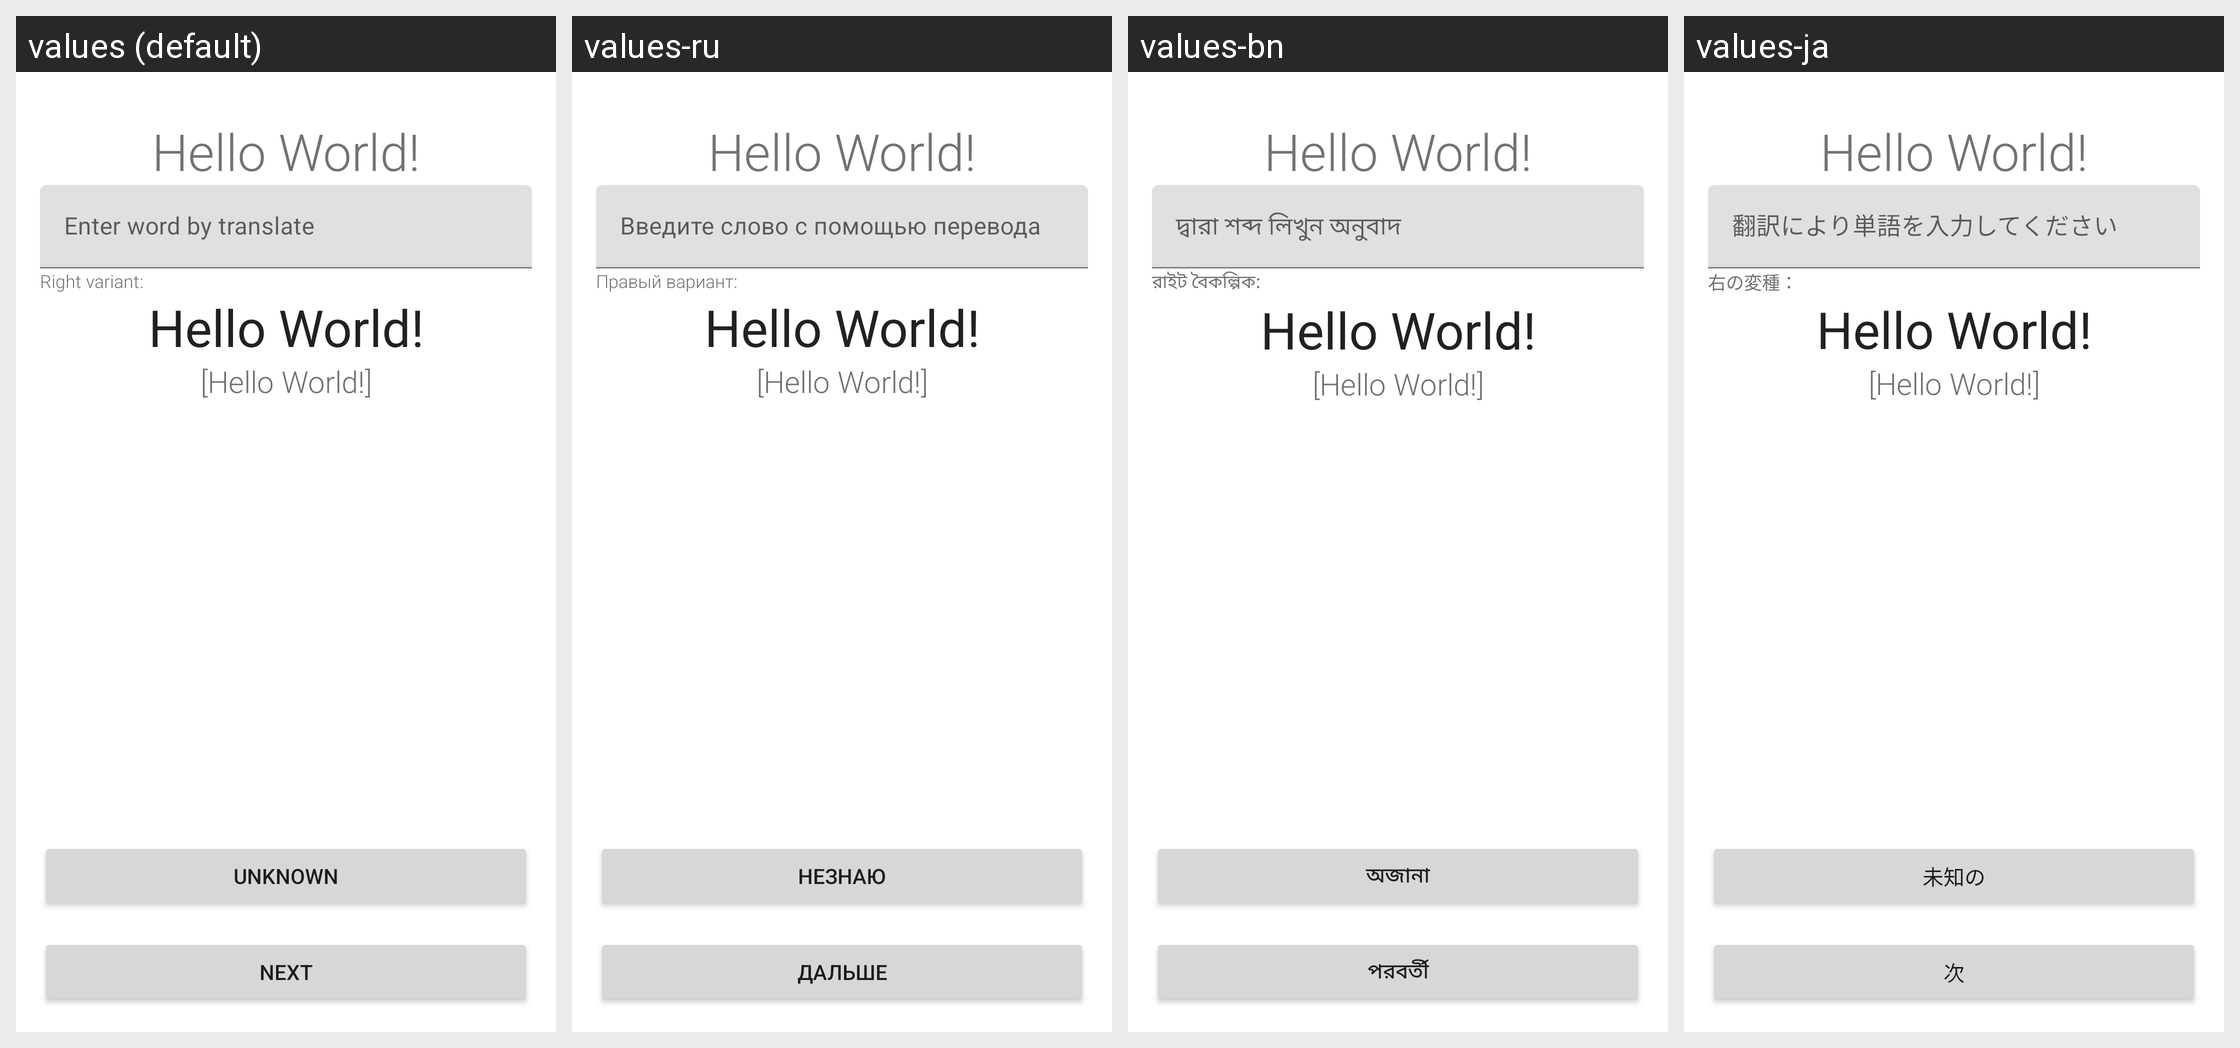

Strings drawn on this Android screen and how each of the app's shown locales translates them:
Android screen res/layout/fragment_check_spell.xml rendered under 4 locales, left to right: values (default), values-ru, values-bn, values-ja. Device: Nexus 5 (rendered at 1080×1920; each locale shown at half size, 540×960, under a caption strip naming it); theme AppTheme.
Other locales in the repository, not shown: values-de, values-en, values-es, values-fi, values-fr, values-it, values-ko, values-nl, values-pt, values-zh-rCN, values-zh-rTW.
Strings drawn on this screen, with the default value and each locale's value (text and hints the layout hard-codes, and strings that could not be matched under every locale, appear in the picture but are not listed):

spellCheck_rightVariant
  values: Right variant:
  values-ru: Правый вариант:
  values-bn: রাইট বৈকল্পিক:
  values-ja: 右の変種：

checkTranslate_button_unknown
  values: UNKNOWN
  values-ru: НЕЗНАЮ
  values-bn: অজানা
  values-ja: 未知の

checkTranslate_button_next
  values: NEXT
  values-ru: ДАЛЬШЕ
  values-bn: পরবর্তী
  values-ja: 次
